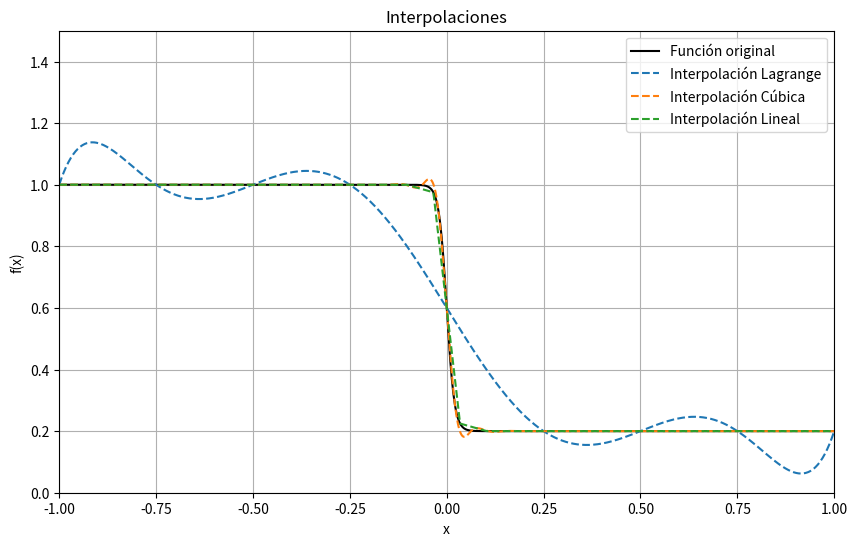

This figure's Python source:
import numpy as np
import matplotlib.pyplot as plt
import scipy.interpolate as scipy

# función 1 f1(x)
def f1(x):
    return -0.4 * np.tanh(50 * x) + 0.6

""" para graficar f1(x) """
# plt.plot(x, y)
# plt.title('$f_1(x) = -0.4 \\tanh(50x) + 0.6$')
# plt.xlabel('x')
# plt.ylabel('$f_1(x)$')
# plt.grid(True)
# plt.show() 

""" EVALUANDO EN LOS PUNTOS QUE USAMOS PARA ARMAR EL LAGRANGE """
""" ( LAGRANGE EQUIESPACIADO ) """

erroresEnDataset = [] #errores propios de trabajar con floats

for i in range(1, 50):
    break
    x1 = np.linspace(-1, 1, i*5) # creamos los valores de x con los que vamos a interpolar
    y1 = f1(x1) #nodos/ ground thruths / DATASET los valores de f1(x)

    lagrangeInterpol1 = scipy.lagrange(x1, y1)

    #análisis del error

    eLagrange = [] #lista con el error en cada aprox

    for j in range(0, len(x1)):
        eLagrange.append( abs(y1[j] - lagrangeInterpol1(x1[j])) ) 

    error = np.median(eLagrange)

    erroresEnDataset.append((int(error),int(i*5)))

"""
print("EVALUANDO EN LOS PUNTOS DEL DATASET: ")
print("error aproximando con lagrange: ", np.median(eLagrange))
print("error aproximando con CubicSpline: ", np.median(eCS)) 
"""

#menor_error = np.min(erroresEnDataset)
#print("El menor número es:", menor_error) #2.220446049250313e-16

#print(np.array(errores))


""" EVALUACIÓN EN PUNTOS INTERMEDIOS """

errores_langrange_dic = {}
errores_cubica_dic = {}
errores_lineal_dic = {}
puntos_x = np.linspace(-1, 1, 1000)

min_langrange = 100
min_cubica = 100
min_lineal = 100



for i in range(5,50):
    ##Sub divido mi intervalo de -1 a 1 en 10*i puntos
    x2 = np.linspace(-1, 1, i)
    #Calculo la imagen
    y2 = f1(x2)
    
    errores_langrange = []
    errores_cubica = []
    errores_lineal = []

    polinomioDeLangrange = scipy.lagrange(x2, y2)
    interpol_lineal = scipy.interp1d(x2, y2, kind='linear')
    interpol_cubica = scipy.interp1d(x2, y2, kind='cubic')

    
    puntosIntermedios = np.linspace(-1, 1, 2*i, endpoint=False)

   
    for x in puntosIntermedios:
        if x in x2:
            continue

        errores_langrange.append( abs(f1(x) - polinomioDeLangrange(x)) )
        errores_cubica.append( abs(f1(x) - interpol_cubica(x)) )
        errores_lineal.append( abs(f1(x) - interpol_lineal(x)) )
       
    errores_langrange_mediana = np.mean(errores_langrange)
    errores_cubica_mediana = np.mean(errores_cubica)
    errores_lineal_mediana = np.mean(errores_lineal)

    errores_langrange_dic[i] = errores_langrange_mediana
    errores_cubica_dic[i] = errores_cubica_mediana
    errores_lineal_dic[i] = errores_lineal_mediana

    if  errores_langrange_mediana < min_langrange:
        min_langrange = errores_langrange_mediana
        lagrange_interpolacion = polinomioDeLangrange(puntos_x)

    if  errores_cubica_mediana < min_cubica:
        min_cubica = errores_cubica_mediana
        cubica_interpolacion = interpol_cubica(puntos_x)

    if  errores_lineal_mediana < min_lineal:
        min_lineal = errores_lineal_mediana
        lineal_interpolacion = interpol_lineal(puntos_x)
    
    
        
print(f'El mejor error en lagrange fue {min(errores_langrange_dic.values())} con {min(errores_langrange_dic, key=errores_langrange_dic.get)} puntos')
print(f'El mejor error en cubica fue {min(errores_cubica_dic.values())} con {min(errores_cubica_dic, key=errores_cubica_dic.get)} puntos')
print(f'El mejor error en lineal fue {min(errores_lineal_dic.values())} con {min(errores_lineal_dic, key=errores_lineal_dic.get)} puntos')

# Ploteo de las funciones interpoladas

plt.figure(figsize=(10, 6))
plt.plot(puntos_x, f1(puntos_x), label="Función original", color='black')
plt.plot(puntos_x, lagrange_interpolacion, label="Interpolación Lagrange", linestyle='--')
plt.plot(puntos_x, cubica_interpolacion, label="Interpolación Cúbica", linestyle='--')
plt.plot(puntos_x, lineal_interpolacion, label="Interpolación Lineal", linestyle='--')
plt.legend()
plt.title("Interpolaciones")
plt.xlabel("x")
plt.ylabel("f(x)")
plt.grid(True)

plt.xlim([-1, 1])
plt.ylim([0, 1.5])

plt.show()



#print(errores_langrange_dic)
#print(errores_cubica_dic)
#print(errores_lineal_dic)
"""
media_de_error cantidad_de_puntos_equisespaciados
0.4 2
0.4 4
0.39999999999999997 6
0.3999999999999997 8
0.3999999999999996 10
0.39999999999999986 12
0.4000000000000007 14
0.39999999999999997 16
0.40000000000000024 18
0.40000000000000063 20
0.4000000000000027 22
0.3999999999999995 24
0.39999999999999963 26
0.3999999999999995 28
0.39999999999999847 30
0.7693747226407456 32
0.7999999975579353 34
0.7976407062002694 36
0.7997945460752511 38
"""    






""" primer observacion: ELECCIÓN DE CANTIDAD DE DATOS

( LAGRANGE EQUIESPACIADO )

RUNGE: mientras mas iteraciones, menos precision con lagrange
(de 100 a 1000)
[1.13797860e-15 1.01432751e-11 1.35347009e-08 6.36585596e-05
 4.08150754e-02 1.53964245e+02 1.20567439e+06 1.83115839e+09
 8.21370479e+12] 
 
evaluar LINESPACE PARA LAGRANGE
-> al ser equiespaciado el linespace va a ser parejo en todo el dominio => va a depender de la cantidad de puntos """


""" evaluar LINESPACE PARA LAGRANGE
-> 
"""


"""
------> comparaciones a hacer:
lagrangeInterpol = scipy.lagrange(x, y)
csInterpol = scipy.CubicSpline(x, y)

eLagrange = np.zeros(len(x))
eCS = np.zeros(len(x))

for i in range(0, len(x)):
    eLagrange[i] = abs(y[i] - lagrangeInterpol(x[i]))
    eCS[i] = abs(y[i] - csInterpol(x[i]))
"""